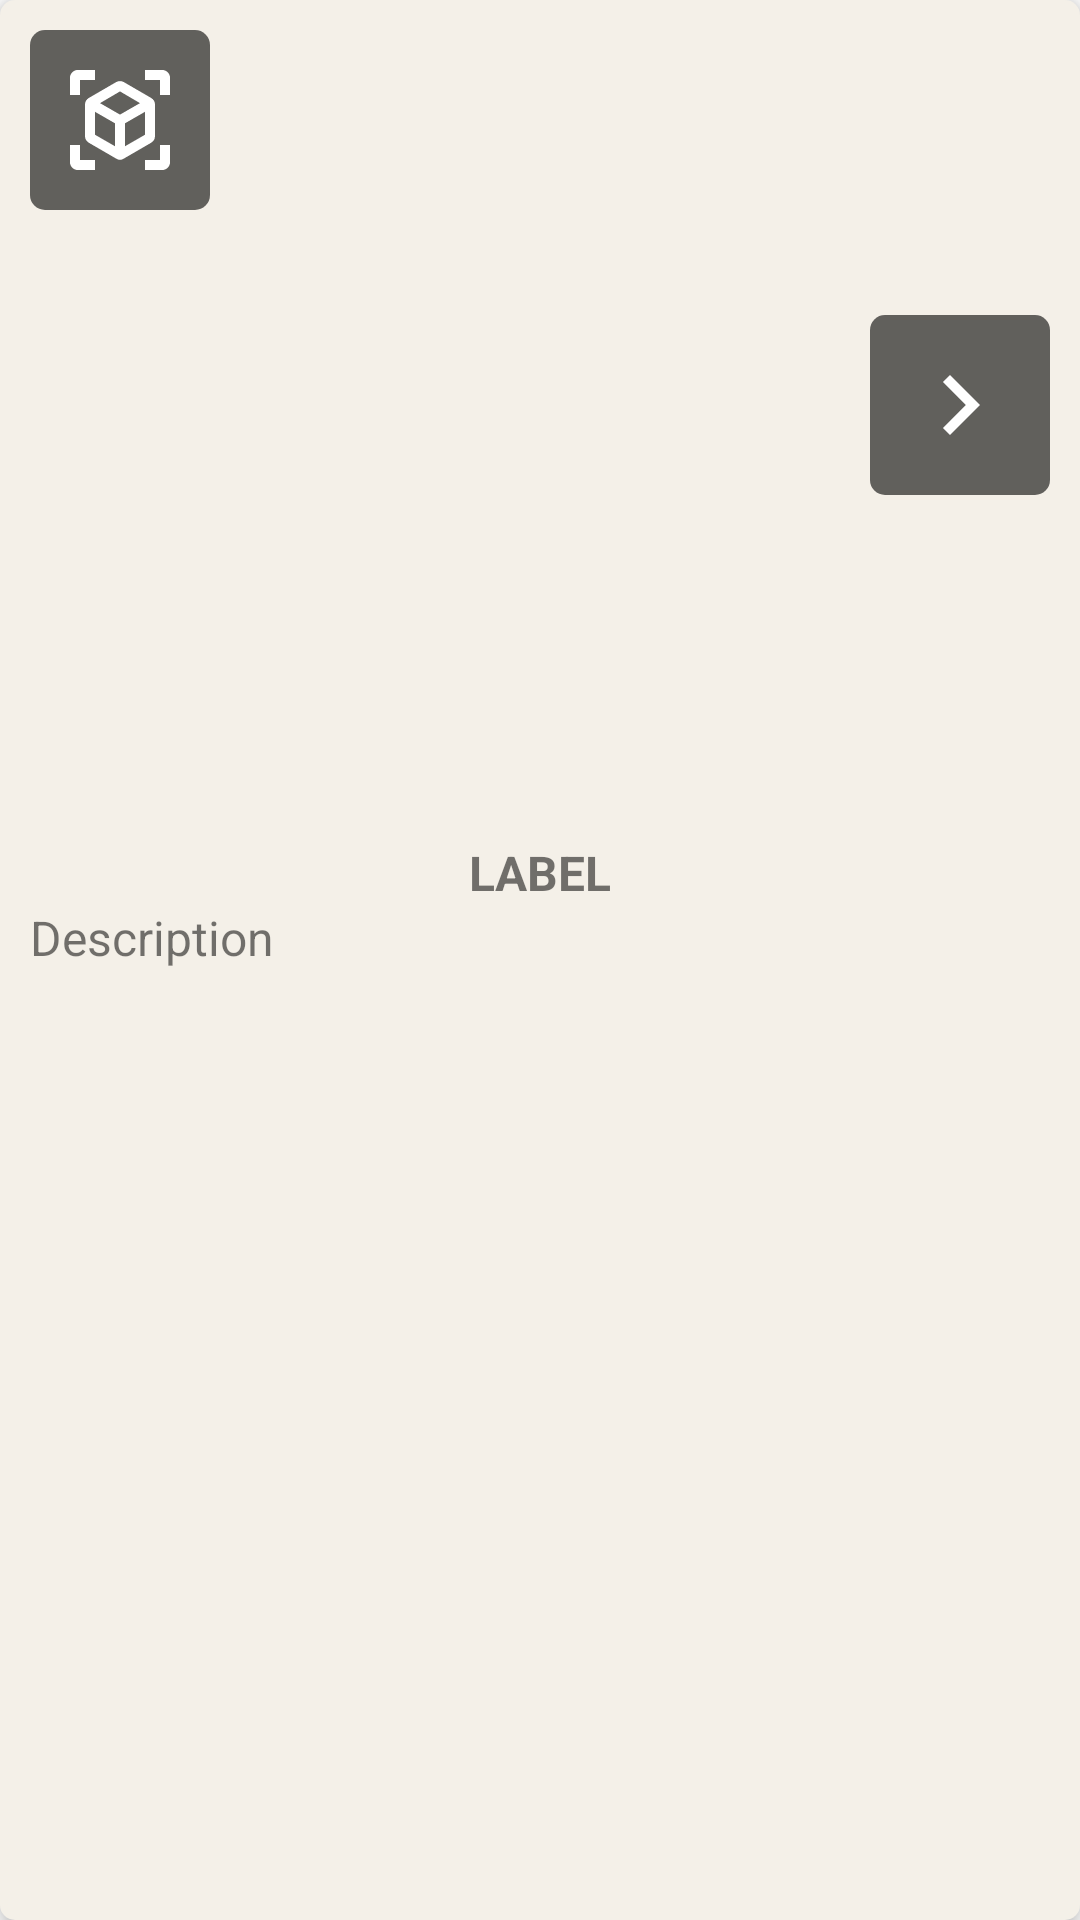

Produce the Android XML layout that renders to this screen, including the resource entries it uses.
<!-- AndroidManifest.xml: application theme AppTheme -->
<!-- res/layout/listitem_product.xml -->
<?xml version="1.0" encoding="utf-8"?>
<androidx.constraintlayout.widget.ConstraintLayout xmlns:android="http://schemas.android.com/apk/res/android"
    xmlns:app="http://schemas.android.com/apk/res-auto"
    xmlns:tools="http://schemas.android.com/tools"
    android:layout_width="match_parent"
    android:layout_height="wrap_content"
    android:layout_margin="10dp"
    android:background="@drawable/rounded_shape"
    android:backgroundTint="@color/myColorGrayLight"
    android:elevation="@dimen/shadow_elevation"
    >

    <androidx.constraintlayout.widget.ConstraintLayout
        android:id="@+id/imageContainer"
        android:layout_width="match_parent"
        android:layout_height="wrap_content"
        app:layout_constraintTop_toTopOf="parent"
        >

        <ImageView
            android:id="@+id/imageView"
            android:layout_width="match_parent"
            android:layout_height="0dp"
            app:layout_constraintDimensionRatio="H,4:3"
            app:layout_constraintTop_toTopOf="parent"
            app:layout_constraintBottom_toBottomOf="parent"
            android:scaleType="centerCrop"
            />

        <ImageButton
            android:id="@+id/arButton"
            android:layout_width="60dp"
            android:layout_height="60dp"
            android:padding="10dp"
            android:layout_margin="10dp"
            app:layout_constraintStart_toStartOf="parent"
            app:layout_constraintTop_toTopOf="parent"
            android:src="@drawable/ic_arkit"
            android:tint="@color/myColorWhite"
            android:scaleType="centerCrop"
            android:background="@drawable/rounded_shape"
            android:backgroundTint="@color/myColorBlackTransparent"
            />

        <ImageButton
            android:id="@+id/detailsButton"
            android:layout_width="60dp"
            android:layout_height="60dp"
            android:padding="10dp"
            android:layout_margin="10dp"
            app:layout_constraintEnd_toEndOf="parent"
            app:layout_constraintTop_toTopOf="parent"
            app:layout_constraintBottom_toBottomOf="parent"
            android:src="@drawable/ic_chevron_right"
            android:tint="@color/myColorWhite"
            android:scaleType="centerCrop"
            android:background="@drawable/rounded_shape"
            android:backgroundTint="@color/myColorBlackTransparent"
            />

    </androidx.constraintlayout.widget.ConstraintLayout>

    <LinearLayout
        android:layout_width="match_parent"
        android:layout_height="wrap_content"
        android:orientation="vertical"
        android:padding="10dp"
        app:layout_constraintStart_toStartOf="parent"
        app:layout_constraintEnd_toEndOf="parent"
        app:layout_constraintTop_toBottomOf="@id/imageContainer"
        >

        <TextView
            android:id="@+id/labelText"
            android:layout_width="match_parent"
            android:layout_height="wrap_content"
            android:lines="1"
            android:text="Label"
            android:textAllCaps="true"
            android:textSize="16sp"
            android:textStyle="bold"
            android:gravity="center"
            />

        <TextView
            android:id="@+id/descriptionText"
            android:layout_width="match_parent"
            android:layout_height="wrap_content"
            android:text="Description"
            android:textSize="16sp"
            android:gravity="center_vertical"
            />

    </LinearLayout>

</androidx.constraintlayout.widget.ConstraintLayout>
<!-- resources referenced by this layout -->
<resources>
  <color name="myColorBlackTransparent">#99000000</color>
  <color name="myColorGrayLight">#f4f0e8</color>
  <color name="myColorWhite">#ffffff</color>
  <dimen name="shadow_elevation">5dp</dimen>
  <!-- drawable ic_arkit (drawable) -->
  <vector xmlns:android="http://schemas.android.com/apk/res/android"
      android:width="24dp"
      android:height="24dp"
      android:viewportWidth="24"
      android:viewportHeight="24">
    <path
        android:fillColor="@color/colorAccent"
        android:pathData="M17,22V20H20V17H22V20.5C22,20.89 21.84,21.24 21.54,21.54C21.24,21.84 20.89,22 20.5,22H17M7,22H3.5C3.11,22 2.76,21.84 2.46,21.54C2.16,21.24 2,20.89 2,20.5V17H4V20H7V22M17,2H20.5C20.89,2 21.24,2.16 21.54,2.46C21.84,2.76 22,3.11 22,3.5V7H20V4H17V2M7,2V4H4V7H2V3.5C2,3.11 2.16,2.76 2.46,2.46C2.76,2.16 3.11,2 3.5,2H7M13,17.25L17,14.95V10.36L13,12.66V17.25M12,10.92L16,8.63L12,6.28L8,8.63L12,10.92M7,14.95L11,17.25V12.66L7,10.36V14.95M18.23,7.59C18.73,7.91 19,8.34 19,8.91V15.23C19,15.8 18.73,16.23 18.23,16.55L12.75,19.73C12.25,20.05 11.75,20.05 11.25,19.73L5.77,16.55C5.27,16.23 5,15.8 5,15.23V8.91C5,8.34 5.27,7.91 5.77,7.59L11.25,4.41C11.5,4.28 11.75,4.22 12,4.22C12.25,4.22 12.5,4.28 12.75,4.41L18.23,7.59Z"/>
  </vector>
  <!-- drawable ic_chevron_right (drawable) -->
  <vector xmlns:android="http://schemas.android.com/apk/res/android"
      android:height="24dp"
      android:width="24dp"
      android:viewportWidth="24"
      android:viewportHeight="24">
      <path android:fillColor="@color/colorAccent" android:pathData="M8.59,16.58L13.17,12L8.59,7.41L10,6L16,12L10,18L8.59,16.58Z" />
  </vector>
  <!-- drawable rounded_shape (drawable) -->
  <shape xmlns:android="http://schemas.android.com/apk/res/android"
      android:shape="rectangle">
  
      <solid android:color="@color/colorAccent" />
  
      <corners android:radius="@dimen/corner_radius" />
  
  </shape>
  <style name="AppTheme" parent="Theme.AppCompat.Light.NoActionBar">
          
          <item name="colorPrimary">@color/colorPrimary</item>
          <item name="colorPrimaryDark">@color/colorPrimaryDark</item>
          <item name="colorAccent">@color/colorAccent</item>
          <item name="android:colorBackground">@color/colorBackground</item>
          <item name="android:colorForeground">@color/colorForeground</item>
          <item name="android:navigationBarColor">@color/navigationBarColor</item>
          <item name="android:statusBarColor">@color/statusBarColor</item>
          <item name="android:textColorPrimary">@color/textColorPrimary</item>
          <item name="android:textColorPrimaryInverse">@color/textColorPrimaryInverse</item>
          <item name="android:textColorSecondary">@color/textColorSecondary</item>
          <item name="android:textColorSecondaryInverse">@color/textColorSecondaryInverse</item>
          <item name="android:windowBackground">@color/windowBackground</item>
  
          <item name="windowActionBar">false</item>
          <item name="windowNoTitle">true</item>
      </style>
  <color name="colorAccent">@color/myColorGray</color>
  <dimen name="corner_radius">5dp</dimen>
  <color name="colorPrimary">@color/myColorWhite</color>
  <color name="colorPrimaryDark">@color/myColorGrayLight</color>
  <color name="colorBackground">@color/myColorWhite</color>
  <color name="colorForeground">@color/colorAccent</color>
  <color name="navigationBarColor">@color/myColorNavBarBackground</color>
  <color name="statusBarColor">@color/myColorNavBarBackground</color>
  <color name="textColorPrimary">@color/myColorYellow</color>
  <color name="textColorPrimaryInverse">@color/myColorYellow</color>
  <color name="textColorSecondary">@color/myColorYellow</color>
  <color name="textColorSecondaryInverse">@color/myColorYellow</color>
  <color name="windowBackground">@color/colorBackground</color>
  <color name="myColorGray">#797773</color>
  <color name="myColorNavBarBackground">#2b2b2b</color>
  <color name="myColorYellow">#ffc20f</color>
</resources>
